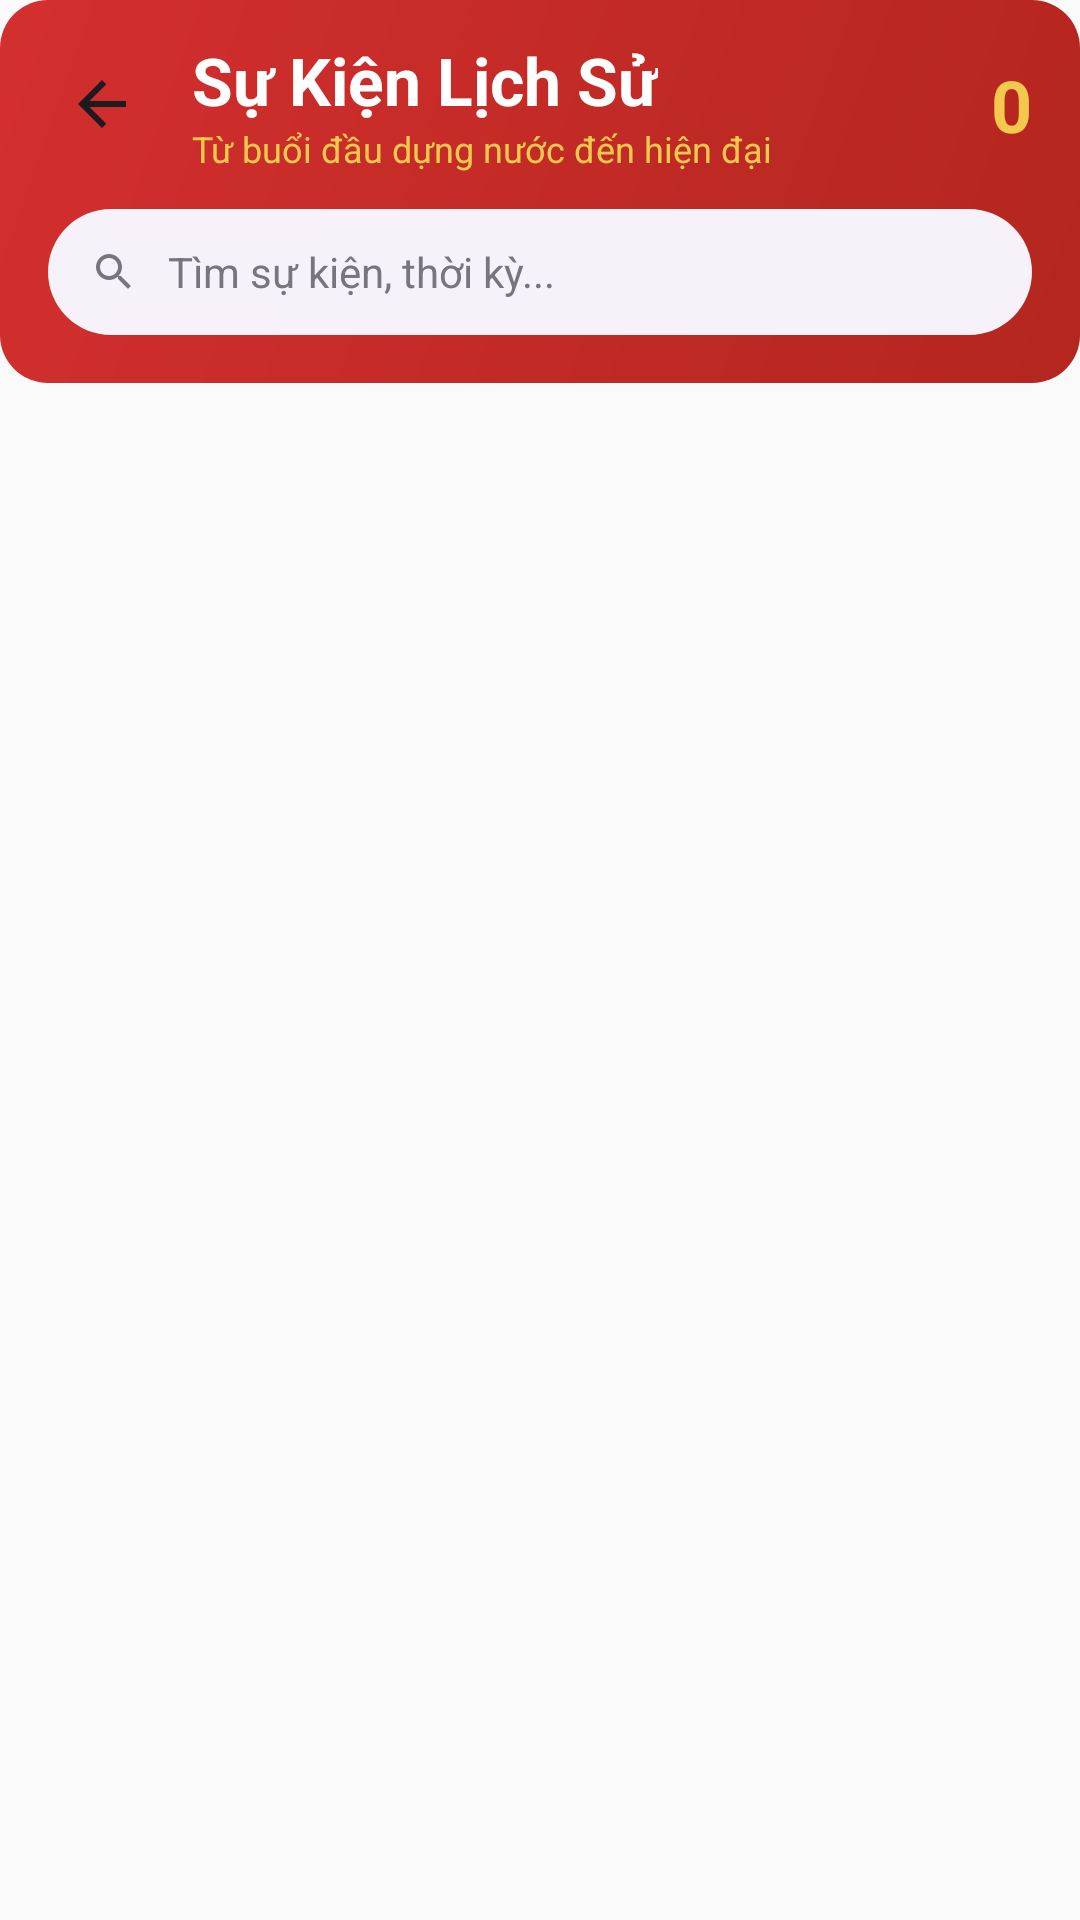

Android layout source for this screen:
<!-- AndroidManifest.xml: application theme Theme.LichSuVietNam -->
<!-- res/layout/activity_event_list.xml -->
<?xml version="1.0" encoding="utf-8"?>
<LinearLayout xmlns:android="http://schemas.android.com/apk/res/android"
    android:layout_width="match_parent"
    android:layout_height="match_parent"
    android:background="@color/bg"
    android:orientation="vertical">

    
    <LinearLayout
        android:layout_width="match_parent"
        android:layout_height="wrap_content"
        android:background="@drawable/bg_rounded_red_gradient"
        android:orientation="vertical"
        android:paddingHorizontal="16dp"
        android:paddingTop="12dp"
        android:paddingBottom="16dp">

        <LinearLayout
            android:layout_width="match_parent"
            android:layout_height="wrap_content"
            android:gravity="center_vertical">

            <ImageView
                android:id="@+id/btnBackEvents"
                android:layout_width="36dp"
                android:layout_height="36dp"
                android:padding="6dp"
                android:src="@drawable/ic_arrow_back" />

            <LinearLayout
                android:layout_width="0dp"
                android:layout_height="wrap_content"
                android:layout_weight="1"
                android:layout_marginStart="12dp"
                android:orientation="vertical">

                <TextView
                    android:layout_width="wrap_content"
                    android:layout_height="wrap_content"
                    android:text="Sự Kiện Lịch Sử"
                    android:textColor="@color/white"
                    android:textSize="22sp"
                    android:textStyle="bold" />

                <TextView
                    android:layout_width="wrap_content"
                    android:layout_height="wrap_content"
                    android:text="Từ buổi đầu dựng nước đến hiện đại"
                    android:textColor="@color/gold"
                    android:textSize="12sp" />
            </LinearLayout>

            <TextView
                android:id="@+id/txtEventCount"
                android:layout_width="wrap_content"
                android:layout_height="wrap_content"
                android:text="0"
                android:textColor="@color/gold"
                android:textSize="24sp"
                android:textStyle="bold" />
        </LinearLayout>

        
        <LinearLayout
            android:layout_width="match_parent"
            android:layout_height="42dp"
            android:layout_marginTop="12dp"
            android:background="@drawable/bg_search_bar"
            android:gravity="center_vertical"
            android:paddingHorizontal="14dp">

            <ImageView
                android:layout_width="16dp"
                android:layout_height="16dp"
                android:src="@drawable/ic_search" />

            <EditText
                android:id="@+id/edtSearchEvents"
                android:layout_width="0dp"
                android:layout_height="match_parent"
                android:layout_weight="1"
                android:layout_marginStart="10dp"
                android:background="@android:color/transparent"
                android:hint="Tìm sự kiện, thời kỳ..."
                android:inputType="text"
                android:textColorHint="@color/text_tertiary"
                android:textColor="@color/text_primary"
                android:textSize="14sp" />
        </LinearLayout>
    </LinearLayout>

    
    <HorizontalScrollView
        android:layout_width="match_parent"
        android:layout_height="wrap_content"
        android:paddingHorizontal="16dp"
        android:paddingTop="10dp"
        android:paddingBottom="8dp"
        android:scrollbars="none">

        <LinearLayout
            android:id="@+id/chipContainerEvents"
            android:layout_width="wrap_content"
            android:layout_height="wrap_content"
            android:orientation="horizontal" />
    </HorizontalScrollView>

    
    <androidx.recyclerview.widget.RecyclerView
        android:id="@+id/rvEvents"
        android:layout_width="match_parent"
        android:layout_height="0dp"
        android:layout_weight="1"
        android:clipToPadding="false"
        android:paddingTop="4dp"
        android:paddingBottom="16dp" />

    
    <LinearLayout
        android:id="@+id/emptyStateEvents"
        android:layout_width="match_parent"
        android:layout_height="0dp"
        android:layout_weight="1"
        android:gravity="center"
        android:orientation="vertical"
        android:visibility="gone">

        <TextView
            android:layout_width="wrap_content"
            android:layout_height="wrap_content"
            android:text="🔍"
            android:textSize="48sp" />

        <TextView
            android:layout_width="wrap_content"
            android:layout_height="wrap_content"
            android:layout_marginTop="12dp"
            android:text="Không tìm thấy sự kiện"
            android:textColor="@color/text_tertiary"
            android:textSize="15sp" />
    </LinearLayout>
</LinearLayout>
<!-- resources referenced by this layout -->
<resources>
  <color name="bg">#FAFAFA</color>
  <color name="gold">#F2C94C</color>
  <color name="text_primary">#1C1B1F</color>
  <color name="text_tertiary">#79747E</color>
  <color name="white">#FFFFFF</color>
  <!-- drawable bg_rounded_red_gradient (drawable) -->
  <?xml version="1.0" encoding="utf-8"?>
  <shape xmlns:android="http://schemas.android.com/apk/res/android" android:shape="rectangle">
      <gradient android:startColor="#B3261E" android:endColor="#D32F2F" android:angle="135" />
      <corners android:radius="16dp" />
  </shape>
  <!-- drawable bg_search_bar (drawable) -->
  <?xml version="1.0" encoding="utf-8"?>
  <shape xmlns:android="http://schemas.android.com/apk/res/android" android:shape="rectangle">
      <solid android:color="@color/input_bg" />
      <corners android:radius="50dp" />
  </shape>
  <!-- drawable ic_arrow_back (drawable) -->
  <vector xmlns:android="http://schemas.android.com/apk/res/android"
      android:width="24dp"
      android:height="24dp"
      android:viewportWidth="24"
      android:viewportHeight="24">
      <path
          android:pathData="M20,11H7.83l5.59,-5.59L12,4l-8,8l8,8l1.41,-1.41L7.83,13H20v-2z"
          android:fillColor="#1C1B1F" />
  </vector>
  <!-- drawable ic_search (drawable) -->
  <vector xmlns:android="http://schemas.android.com/apk/res/android"
      android:width="24dp"
      android:height="24dp"
      android:viewportWidth="24"
      android:viewportHeight="24">
      <path
          android:pathData="M15.5,14h-0.79l-0.28,-0.27C15.41,12.59 16,11.11 16,9.5 16,5.91 13.09,3 9.5,3S3,5.91 3,9.5 5.91,16 9.5,16c1.61,0 3.09,-0.59 4.23,-1.57l0.27,0.28v0.79l5,4.99L20.49,19l-4.99,-5zM9.5,14C7.01,14 5,11.99 5,9.5S7.01,5 9.5,5 14,7.01 14,9.5 11.99,14 9.5,14z"
          android:fillColor="#79747E" />
  </vector>
  <style name="Theme.LichSuVietNam" parent="Theme.Material3.Light.NoActionBar">
          <item name="colorPrimary">@color/red_primary</item>
          <item name="colorPrimaryContainer">@color/red_light</item>
          <item name="colorOnPrimaryContainer">@color/red_dark</item>
          <item name="colorSecondary">@color/gold</item>
          <item name="colorSecondaryContainer">@color/gold_light</item>
          <item name="colorError">@color/error</item>
          <item name="colorSurface">@color/surface</item>
          <item name="colorSurfaceVariant">@color/surface_variant</item>
          <item name="colorOnSurface">@color/text_primary</item>
          <item name="colorOnSurfaceVariant">@color/text_secondary</item>
          <item name="colorOutline">@color/outline</item>
          <item name="colorOutlineVariant">@color/outline_variant</item>
          <item name="android:colorBackground">@color/bg</item>
          <item name="android:statusBarColor">@android:color/transparent</item>
          <item name="android:windowLightStatusBar">true</item>
      </style>
  <color name="input_bg">#F7F2FA</color>
  <color name="red_primary">#B3261E</color>
  <color name="red_light">#FFDAD6</color>
  <color name="red_dark">#8C1D18</color>
  <color name="gold_light">#FFF3D0</color>
  <color name="error">#B3261E</color>
  <color name="surface">#FFFFFF</color>
  <color name="surface_variant">#FFF8F7</color>
  <color name="text_secondary">#49454F</color>
  <color name="outline">#CAC4D0</color>
  <color name="outline_variant">#E7E0EC</color>
</resources>
